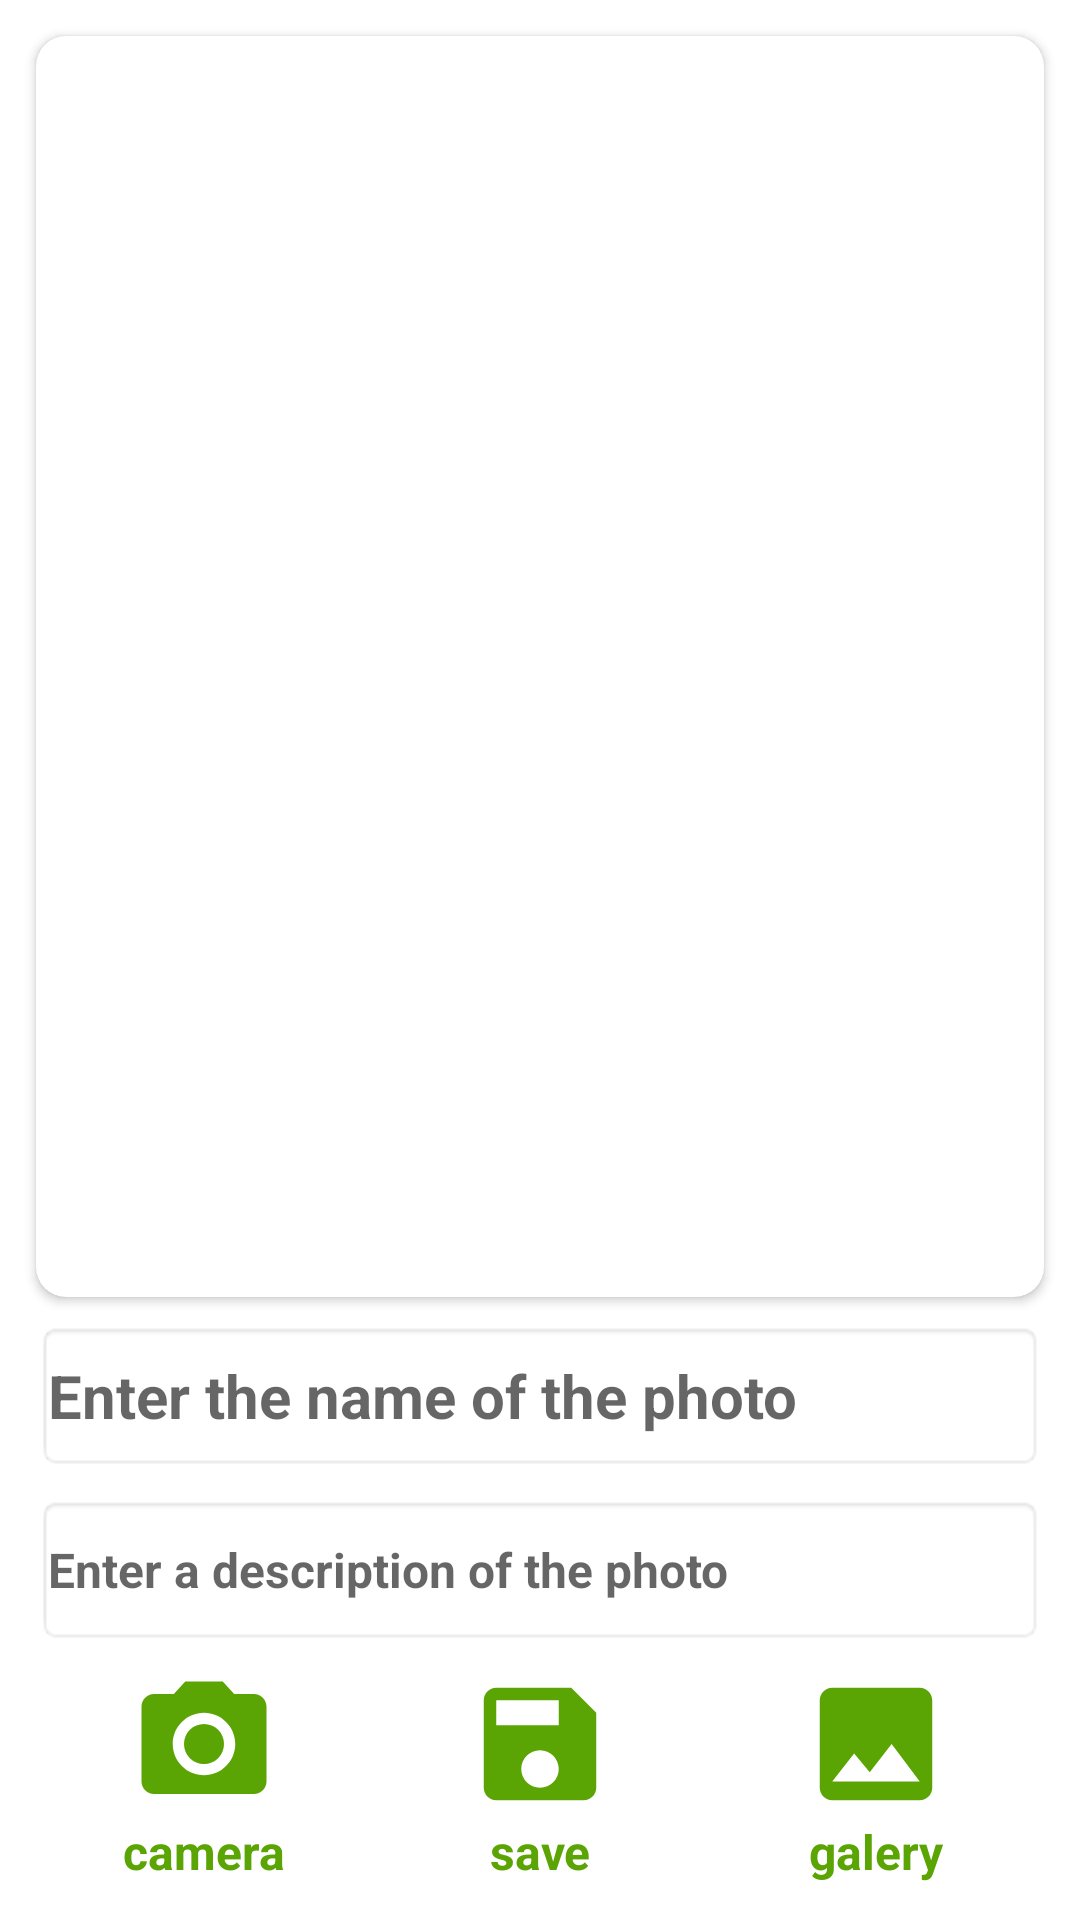

Android layout source for this screen:
<!-- AndroidManifest.xml: application theme Theme.NewPhotoStory -->
<!-- res/layout/fragment_new_photo.xml -->
<?xml version="1.0" encoding="utf-8"?>
<androidx.constraintlayout.widget.ConstraintLayout xmlns:android="http://schemas.android.com/apk/res/android"
    xmlns:app="http://schemas.android.com/apk/res-auto"
    xmlns:tools="http://schemas.android.com/tools"
    android:layout_width="match_parent"
    android:layout_height="match_parent"
    android:background="@drawable/black"
    android:padding="4dp"
    tools:context=".fragments.NewPhotoFragment">

    <androidx.cardview.widget.CardView
        android:layout_width="0dp"
        android:layout_height="0dp"
        android:layout_marginStart="8dp"
        android:layout_marginTop="8dp"
        android:layout_marginEnd="8dp"
        android:layout_marginBottom="8dp"
        app:cardCornerRadius="10dp"
        app:cardElevation="2dp"
        app:layout_constraintBottom_toTopOf="@+id/etNameOfPhoto"
        app:layout_constraintEnd_toEndOf="parent"
        app:layout_constraintStart_toStartOf="parent"
        app:layout_constraintTop_toTopOf="parent" >

        <androidx.constraintlayout.widget.ConstraintLayout
            android:layout_width="match_parent"
            android:layout_height="match_parent"
            android:background="@drawable/black">

            <ImageView
                android:id="@+id/ivNewPhotoBig"
                android:layout_width="wrap_content"
                android:layout_height="wrap_content"
                android:scaleType="centerCrop"
                app:layout_constraintBottom_toBottomOf="parent"
                app:layout_constraintEnd_toEndOf="parent"
                app:layout_constraintStart_toStartOf="parent"
                app:layout_constraintTop_toTopOf="parent" />
        </androidx.constraintlayout.widget.ConstraintLayout>
    </androidx.cardview.widget.CardView>

    <LinearLayout
        android:id="@+id/linearLayout"
        android:layout_width="0dp"
        android:layout_height="wrap_content"
        android:layout_marginStart="8dp"
        android:layout_marginEnd="8dp"
        android:layout_marginBottom="8dp"
        android:orientation="horizontal"
        app:layout_constraintBottom_toBottomOf="parent"
        app:layout_constraintEnd_toEndOf="parent"
        app:layout_constraintStart_toStartOf="parent">

        <LinearLayout
            android:id="@+id/llCamera"
            android:layout_width="match_parent"
            android:layout_height="match_parent"
            android:layout_weight="1"
            android:gravity="center_horizontal"
            android:orientation="vertical">

            <ImageView
                android:id="@+id/imageView3"
                android:layout_width="50dp"
                android:layout_height="50dp"
                android:src="@drawable/ic_baseline_photo_camera_24" />

            <TextView
                android:id="@+id/textView3"
                android:layout_width="match_parent"
                android:layout_height="wrap_content"
                android:text="camera"
                android:textAlignment="center"
                android:textColor="@color/green"
                android:textSize="16sp"
                android:textStyle="bold" />
        </LinearLayout>

        <LinearLayout
            android:id="@+id/llSaveNewPhoto"
            android:layout_width="match_parent"
            android:layout_height="match_parent"
            android:layout_weight="1"
            android:gravity="center_horizontal"
            android:orientation="vertical">

            <ImageView
                android:id="@+id/imageView4"
                android:layout_width="50dp"
                android:layout_height="50dp"
                android:src="@drawable/ic_baseline_save_24"
                app:srcCompat="@drawable/ic_baseline_save_24" />

            <TextView
                android:id="@+id/textView4"
                android:layout_width="match_parent"
                android:layout_height="wrap_content"
                android:text="save"
                android:textAlignment="center"
                android:textColor="@color/green"
                android:textSize="16sp"
                android:textStyle="bold" />
        </LinearLayout>

        <LinearLayout
            android:id="@+id/llGalery"
            android:layout_width="match_parent"
            android:layout_height="match_parent"
            android:layout_weight="1"
            android:gravity="center_horizontal"
            android:orientation="vertical">

            <ImageView
                android:id="@+id/imageView5"
                android:layout_width="50dp"
                android:layout_height="50dp"
                android:layout_weight="1"
                app:srcCompat="@drawable/ic_baseline_photo_24" />

            <TextView
                android:id="@+id/textView5"
                android:layout_width="match_parent"
                android:layout_height="wrap_content"
                android:layout_weight="1"
                android:text="galery"
                android:textAlignment="center"
                android:textColor="@color/green"
                android:textSize="16sp"
                android:textStyle="bold" />
        </LinearLayout>
    </LinearLayout>

    <EditText
        android:id="@+id/etDescOfPhoto"
        android:layout_width="0dp"
        android:layout_height="50dp"
        android:layout_marginStart="8dp"
        android:layout_marginEnd="8dp"
        android:layout_marginBottom="8dp"
        android:background="@android:drawable/editbox_background"
        android:ems="10"
        android:hint="Enter a description of the photo"
        android:inputType="textMultiLine|textPersonName"
        android:padding="4dp"
        android:textColor="@color/black"
        android:textSize="16sp"
        android:textStyle="bold"
        app:layout_constraintBottom_toTopOf="@+id/linearLayout"
        app:layout_constraintEnd_toEndOf="parent"
        app:layout_constraintStart_toStartOf="parent" />

    <EditText
        android:id="@+id/etNameOfPhoto"
        android:layout_width="0dp"
        android:layout_height="50dp"
        android:layout_marginStart="8dp"
        android:layout_marginEnd="8dp"
        android:layout_marginBottom="8dp"
        android:background="@android:drawable/editbox_background"
        android:ems="10"
        android:hint="Enter the name of the photo"
        android:inputType="textMultiLine|textPersonName"
        android:padding="4dp"
        android:textColor="@color/black"
        android:textSize="20sp"
        android:textStyle="bold"
        app:layout_constraintBottom_toTopOf="@+id/etDescOfPhoto"
        app:layout_constraintEnd_toEndOf="parent"
        app:layout_constraintStart_toStartOf="parent" />
</androidx.constraintlayout.widget.ConstraintLayout>
<!-- resources referenced by this layout -->
<resources>
  <color name="black">#FF000000</color>
  <color name="green">#5AA503</color>
  <!-- drawable ic_baseline_photo_24 (drawable) -->
  <vector android:height="24dp" android:tint="#5AA503"
      android:viewportHeight="24" android:viewportWidth="24"
      android:width="24dp" xmlns:android="http://schemas.android.com/apk/res/android">
      <path android:fillColor="@android:color/white" android:pathData="M21,19V5c0,-1.1 -0.9,-2 -2,-2H5c-1.1,0 -2,0.9 -2,2v14c0,1.1 0.9,2 2,2h14c1.1,0 2,-0.9 2,-2zM8.5,13.5l2.5,3.01L14.5,12l4.5,6H5l3.5,-4.5z"/>
  </vector>
  <!-- drawable ic_baseline_photo_camera_24 (drawable) -->
  <vector android:height="24dp" android:tint="#5AA503"
      android:viewportHeight="24" android:viewportWidth="24"
      android:width="24dp" xmlns:android="http://schemas.android.com/apk/res/android">
      <path android:fillColor="@android:color/white" android:pathData="M12,12m-3.2,0a3.2,3.2 0,1 1,6.4 0a3.2,3.2 0,1 1,-6.4 0"/>
      <path android:fillColor="@android:color/white" android:pathData="M9,2L7.17,4L4,4c-1.1,0 -2,0.9 -2,2v12c0,1.1 0.9,2 2,2h16c1.1,0 2,-0.9 2,-2L22,6c0,-1.1 -0.9,-2 -2,-2h-3.17L15,2L9,2zM12,17c-2.76,0 -5,-2.24 -5,-5s2.24,-5 5,-5 5,2.24 5,5 -2.24,5 -5,5z"/>
  </vector>
  <!-- drawable ic_baseline_save_24 (drawable) -->
  <vector android:height="24dp" android:tint="#5AA503"
      android:viewportHeight="24" android:viewportWidth="24"
      android:width="24dp" xmlns:android="http://schemas.android.com/apk/res/android">
      <path android:fillColor="@android:color/white" android:pathData="M17,3L5,3c-1.11,0 -2,0.9 -2,2v14c0,1.1 0.89,2 2,2h14c1.1,0 2,-0.9 2,-2L21,7l-4,-4zM12,19c-1.66,0 -3,-1.34 -3,-3s1.34,-3 3,-3 3,1.34 3,3 -1.34,3 -3,3zM15,9L5,9L5,5h10v4z"/>
  </vector>
  <style name="Theme.NewPhotoStory" parent="Theme.MaterialComponents.DayNight.NoActionBar">
          
          <item name="colorPrimary">@color/purple_500</item>
          <item name="colorPrimaryVariant">@color/purple_700</item>
          <item name="colorOnPrimary">@color/white</item>
          
          <item name="colorSecondary">@color/teal_200</item>
          <item name="colorSecondaryVariant">@color/teal_700</item>
          <item name="colorOnSecondary">@color/black</item>
          
          <item name="android:statusBarColor" tools:targetApi="l">?attr/colorPrimaryVariant</item>
          
      </style>
  <color name="purple_500">#FF6200EE</color>
  <color name="purple_700">#1C1C1C</color>
  <color name="white">#FFFFFFFF</color>
  <color name="teal_200">#FF03DAC5</color>
  <color name="teal_700">#FF018786</color>
</resources>
